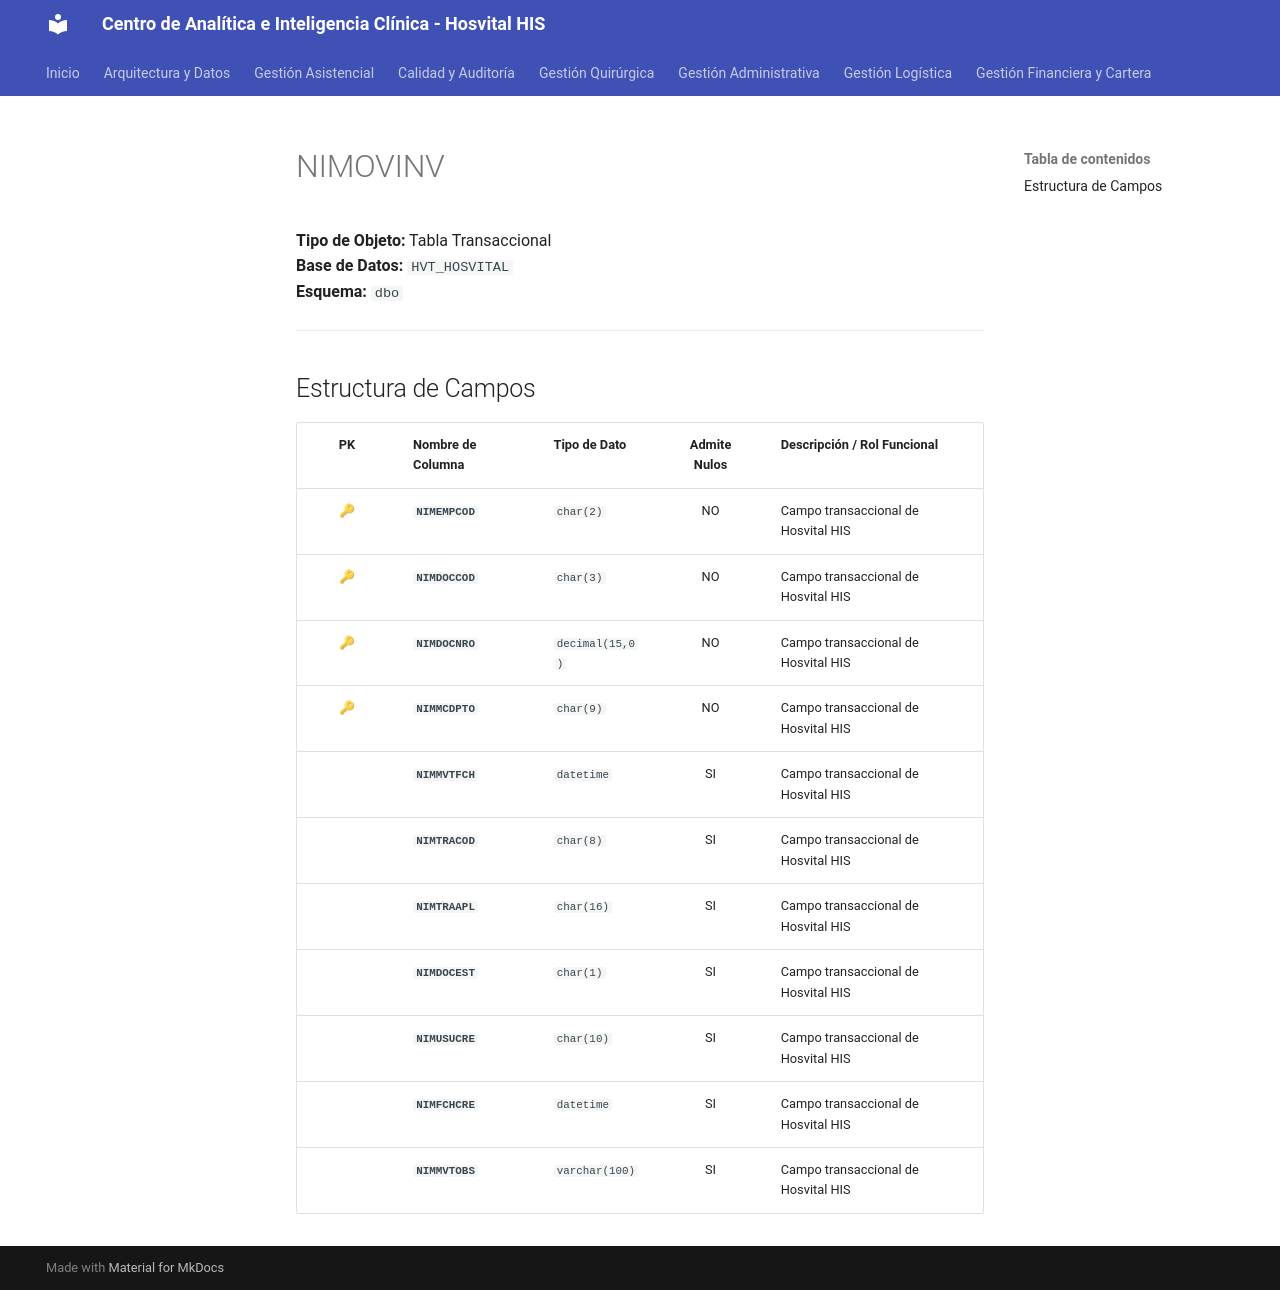

repository: SoporteSaludtech/superset-docs · page: diccionario-general/NIMOVINV/index.html · generator: mkdocs

# NIMOVINV

**Tipo de Objeto:** Tabla Transaccional  
**Base de Datos:** `HVT_HOSVITAL`  
**Esquema:** `dbo`

---

## Estructura de Campos

| PK | Nombre de Columna | Tipo de Dato | Admite Nulos | Descripción / Rol Funcional |
| :-: | :--- | :--- | :-: | :--- |
| 🔑 | **`NIMEMPCOD`** | `char(2)` | NO | Campo transaccional de Hosvital HIS |
| 🔑 | **`NIMDOCCOD`** | `char(3)` | NO | Campo transaccional de Hosvital HIS |
| 🔑 | **`NIMDOCNRO`** | `decimal(15,0)` | NO | Campo transaccional de Hosvital HIS |
| 🔑 | **`NIMMCDPTO`** | `char(9)` | NO | Campo transaccional de Hosvital HIS |
|  | **`NIMMVTFCH`** | `datetime` | SI | Campo transaccional de Hosvital HIS |
|  | **`NIMTRACOD`** | `char(8)` | SI | Campo transaccional de Hosvital HIS |
|  | **`NIMTRAAPL`** | `char(16)` | SI | Campo transaccional de Hosvital HIS |
|  | **`NIMDOCEST`** | `char(1)` | SI | Campo transaccional de Hosvital HIS |
|  | **`NIMUSUCRE`** | `char(10)` | SI | Campo transaccional de Hosvital HIS |
|  | **`NIMFCHCRE`** | `datetime` | SI | Campo transaccional de Hosvital HIS |
|  | **`NIMMVTOBS`** | `varchar(100)` | SI | Campo transaccional de Hosvital HIS |
